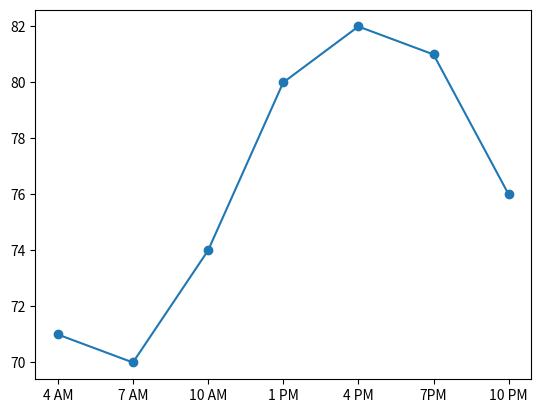

Write Python code to recreate this figure.
'''
nyc_forecast_basic.py

Create a graph showing a city's temperature forecast for the day.
'''
import matplotlib.pyplot as plt

def plot_forecast():

    time_of_day = ['4 AM', '7 AM', '10 AM', '1 PM', '4 PM', '7PM', '10 PM']
    forecast_temp = [71, 70, 74, 80, 82, 81, 76]
    time_interval = range(1, len(time_of_day) + 1)

    plt.plot(time_interval, forecast_temp, 'o-')
    plt.xticks(time_interval, time_of_day)
    plt.show()

if __name__ == '__main__':
    plot_forecast()
